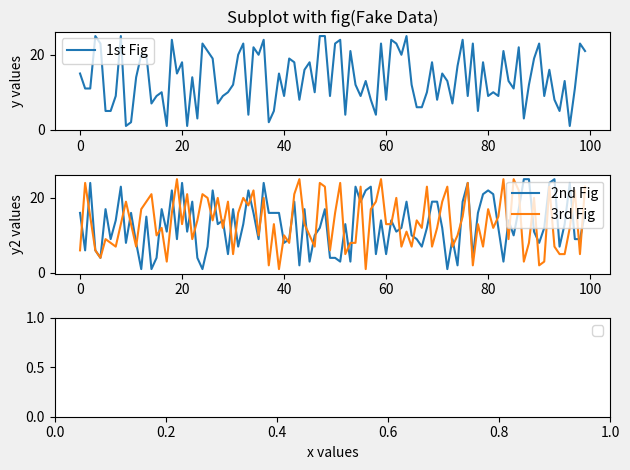

Write the Python code that produced this figure.
'''

@Author:Yohannes Assebe(John Assebe)

'''

from matplotlib import pyplot as plt
from matplotlib.animation import FuncAnimation
from itertools import count
import random

# start count from 100

index=count(100)

# Generate a Fake Data

x3_value=[x for x in range(100)]
y3_value=[random.randint(1,25) for i in range(100)]


# Create one figure with three rows and one column

fig,(ax1,ax2,ax3)=plt.subplots(nrows=3,ncols=1)  
# it has a sharex argument to share x ticks. Set True to enable that feature 
# it has a sharey argument too


# create a function that generates a live data figure

def animator(i):
	x3_value.append(next(index))
	y3_value.append(random.randint(0,20))
	ax3.cla()
	ax3.plot(x3_value,y3_value,label="4th Fig",linewidth=1)
	ax3.legend()

# create a Fake Data

x1_value=[x for x in range(100)]
y1_value=[random.randint(1,25) for i in range(100)]
y2_value=[random.randint(1,25) for i in range(100)]
y3_value=[random.randint(1,25) for i in range(100)]

#plot

ax1.plot(x1_value,y1_value,label="1st Fig")
ax2.plot(x1_value,y2_value,label="2nd Fig")
ax2.plot(x1_value,y3_value,label="3rd Fig")
fig1=FuncAnimation(fig,animator,interval=1000)

#set title,ylabel and its legend for the first axis  plot

ax1.set_title("Subplot with fig(Fake Data)")
ax1.set_ylabel("y values")
ax1.legend()

#set ylabel and its legend for the second axis  plots

ax2.set_ylabel("y2 values")
ax2.legend()

#set xlabel and legend for livedata figure 

ax3.set_xlabel("x values")
ax3.legend()

# tight_layout for padding fix

plt.tight_layout()
plt.style.use('fivethirtyeight')
plt.show()